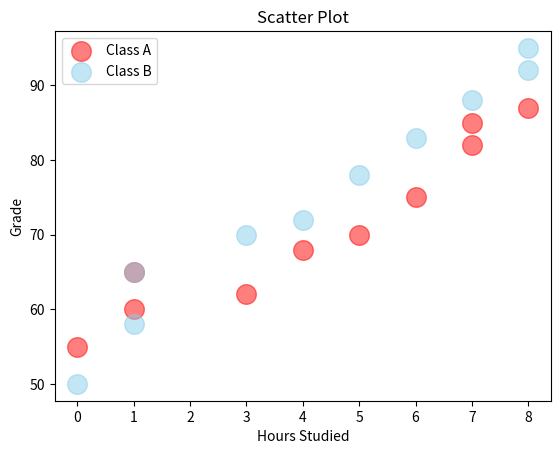

Here is the Python script that generated this plot:
import matplotlib.pyplot as plt
import numpy as np

x1 = np.array([0,1,1,3,4,5,6,7,7,8])
y1 = np.array([55,60,65,62,68,70,75,82,85,87])

x2 = np.array([0,1,1,3,4,5,6,7,8,8])
y2 = np.array([50,58,65,70,72,78,83,88,92,95])

plt.scatter(x1,y1,color='red',
            alpha=0.5,
            s = 200,
            marker='o',
            label="Class A")

plt.scatter(x2,y2,color='skyblue',
            alpha=0.5,
            s = 200,
            marker='o',
            label="Class B")

plt.title('Scatter Plot')
plt.xlabel('Hours Studied')
plt.ylabel('Grade')

plt.legend()
plt.show()
